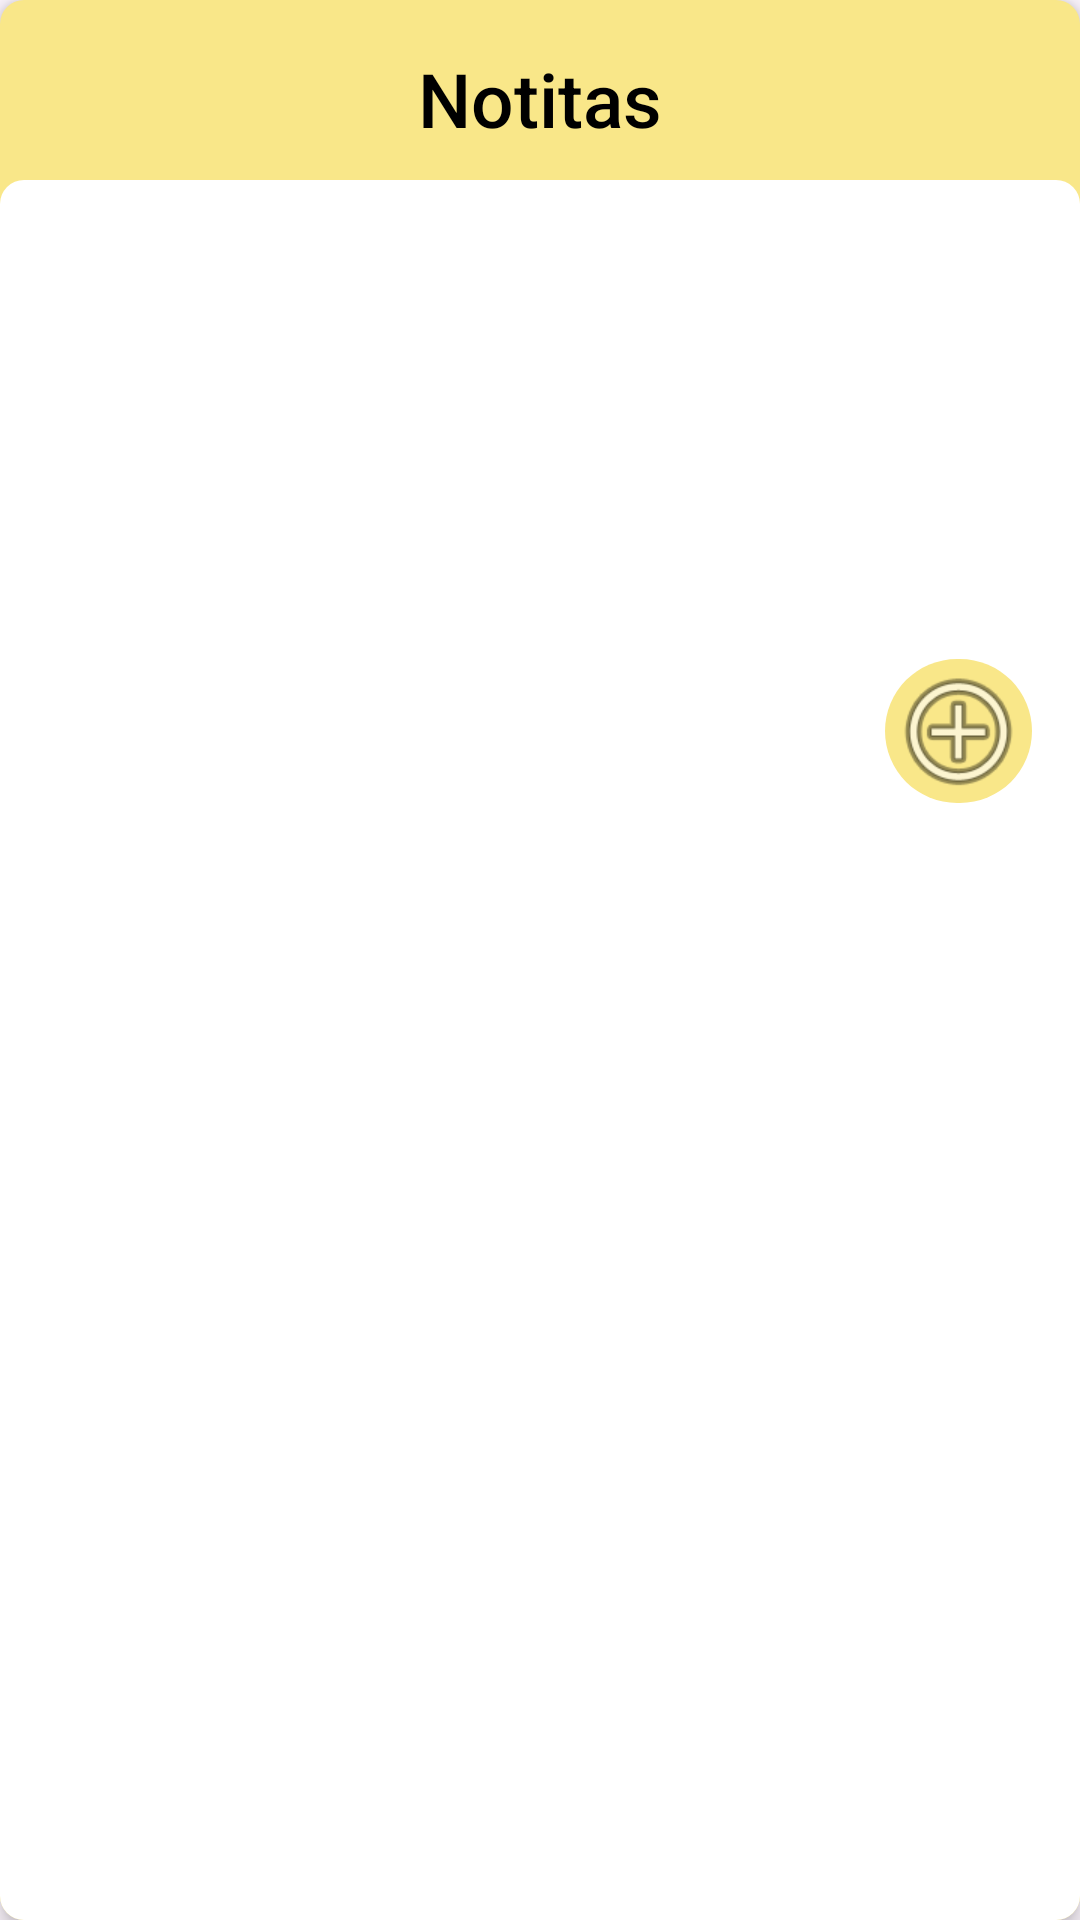

Produce the Android XML layout that renders to this screen, including the resource entries it uses.
<!-- AndroidManifest.xml: application theme Theme.WidgetsNotas -->
<!-- res/layout/widget_layout.xml -->
<LinearLayout xmlns:android="http://schemas.android.com/apk/res/android"
    android:layout_width="match_parent"
    android:layout_height="wrap_content"
    android:layout_margin="8dp"
    android:background="@drawable/notebook_background"
    android:elevation="4dp"
    android:orientation="vertical"
    android:padding="16dp">

    
    <TextView
        android:id="@+id/widget_title"
        android:layout_width="match_parent"
        android:layout_height="wrap_content"
        android:fontFamily="sans-serif-medium"
        android:gravity="center"
        android:paddingBottom="12dp"
        android:text="Notitas"
        android:textColor="@android:color/black"
        android:textSize="25dp" />

    
    <ListView
        android:id="@+id/widget_list"
        android:layout_width="match_parent"
        android:layout_height="150dp"
        android:divider="@android:color/darker_gray"
        android:dividerHeight="1dp"
        android:fadeScrollbars="true"
        android:scrollbars="vertical" />
    
    <ImageView
        android:id="@+id/add_note_icon"
        android:layout_width="49dp"
        android:layout_height="48dp"
        android:layout_gravity="end"
        android:layout_marginTop="8dp"
        android:background="@drawable/button_circle"
        android:clickable="true"
        android:contentDescription="Abrir aplicación"
        android:focusable="true"
        android:src="@android:drawable/ic_menu_add" />/>

</LinearLayout>
<!-- resources referenced by this layout -->
<resources>
  <!-- drawable button_circle (drawable) -->
  <shape xmlns:android="http://schemas.android.com/apk/res/android">
      <solid android:color="#f9e789" />
      <corners android:radius="24dp" /> 
  </shape>
  <!-- drawable notebook_background (drawable) -->
  <layer-list xmlns:android="http://schemas.android.com/apk/res/android">
      
      <item android:top="0dp">
          <shape>
              <solid android:color="#f9e789"/> 
              <corners android:radius="8dp"/>
          </shape>
      </item>
      
      <item android:top="60dp">
          <shape>
              <solid android:color="#FFFFFF"/> 
              <corners android:radius="8dp"/>
          </shape>
      </item>
  </layer-list>
  <style name="Theme.WidgetsNotas" parent="Base.Theme.WidgetsNotas" />
  <style name="Base.Theme.WidgetsNotas" parent="Theme.Material3.DayNight.NoActionBar">
          
          
      </style>
</resources>
